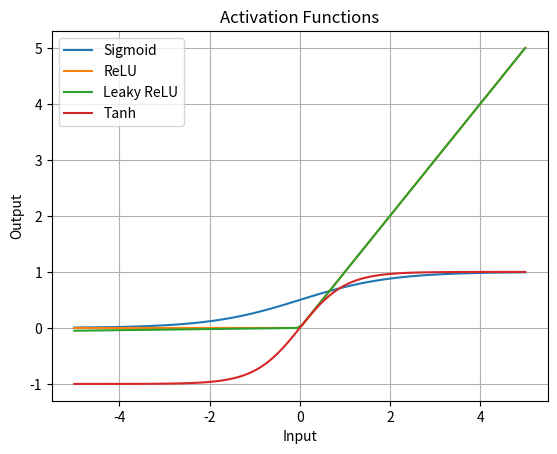

Here is the Python script that generated this plot:
# creating the base python file 
import numpy as np
import matplotlib.pyplot as plt

def sigmoid_function(x):
    return 1 / (1 + np.exp(-x))

def relu_function(x):
    return np.maximum(0, x)

def leaky_relu_function(x, alpha=0.01):
    return np.where(x > 0, x, alpha * x)

def tanh_function(x):
    return np.tanh(x)

# Generating the data
x = np.linspace(-5, 5, 100)
y_sigmoid = sigmoid_function(x)
y_relu = relu_function(x)
y_leaky_relu = leaky_relu_function(x)
y_tanh = tanh_function(x)

# Plotting the graphs
plt.plot(x, y_sigmoid, label='Sigmoid')
plt.plot(x, y_relu, label='ReLU')
plt.plot(x, y_leaky_relu, label='Leaky ReLU')
plt.plot(x, y_tanh, label='Tanh')
plt.xlabel('Input')
plt.ylabel('Output')
plt.title('Activation Functions')
plt.legend()
plt.grid(True)
plt.show()
